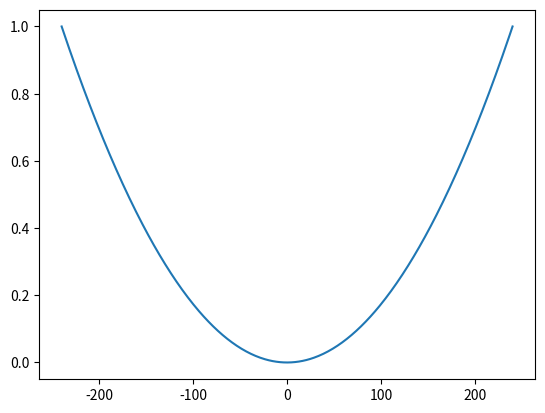

Write Python code to recreate this figure.
from mpl_toolkits.mplot3d import axes3d
import matplotlib.pyplot as plt
import numpy as np

                # <horizontal_fov>0.2</horizontal_fov>
                # <image>
                #     <width>640</width>
                #     <height>480</height>

w = 640
h = 480

# x = np.linspace(-w/2,w/2,w)
# zx = x**2*0.01

y = np.linspace(-h/2, h/2,h)
zy = (y**2)*(1/((h/2)*(h/2)))

# plt.plot(x,zx)
plt.plot(y,zy)
plt.show()

# ax = plt.figure().add_subplot(projection='3d')
# # X, Y, Z = axes3d

# # Plot the 3D surface
# ax.plot_surface(X, Y, Z, edgecolor='royalblue', lw=0.5, rstride=8, cstride=8,
#                 alpha=0.3)

# # Plot projections of the contours for each dimension.  By choosing offsets
# # that match the appropriate axes limits, the projected contours will sit on
# # the 'walls' of the graph
# ax.contourf(X, Y, Z, zdir='z', offset=-100, cmap='coolwarm')
# ax.contourf(X, Y, Z, zdir='x', offset=-40, cmap='coolwarm')
# ax.contourf(X, Y, Z, zdir='y', offset=40, cmap='coolwarm')

# ax.set(xlim=(-40, 40), ylim=(-40, 40), zlim=(-100, 100),
#        xlabel='X', ylabel='Y', zlabel='Z')

# plt.show()